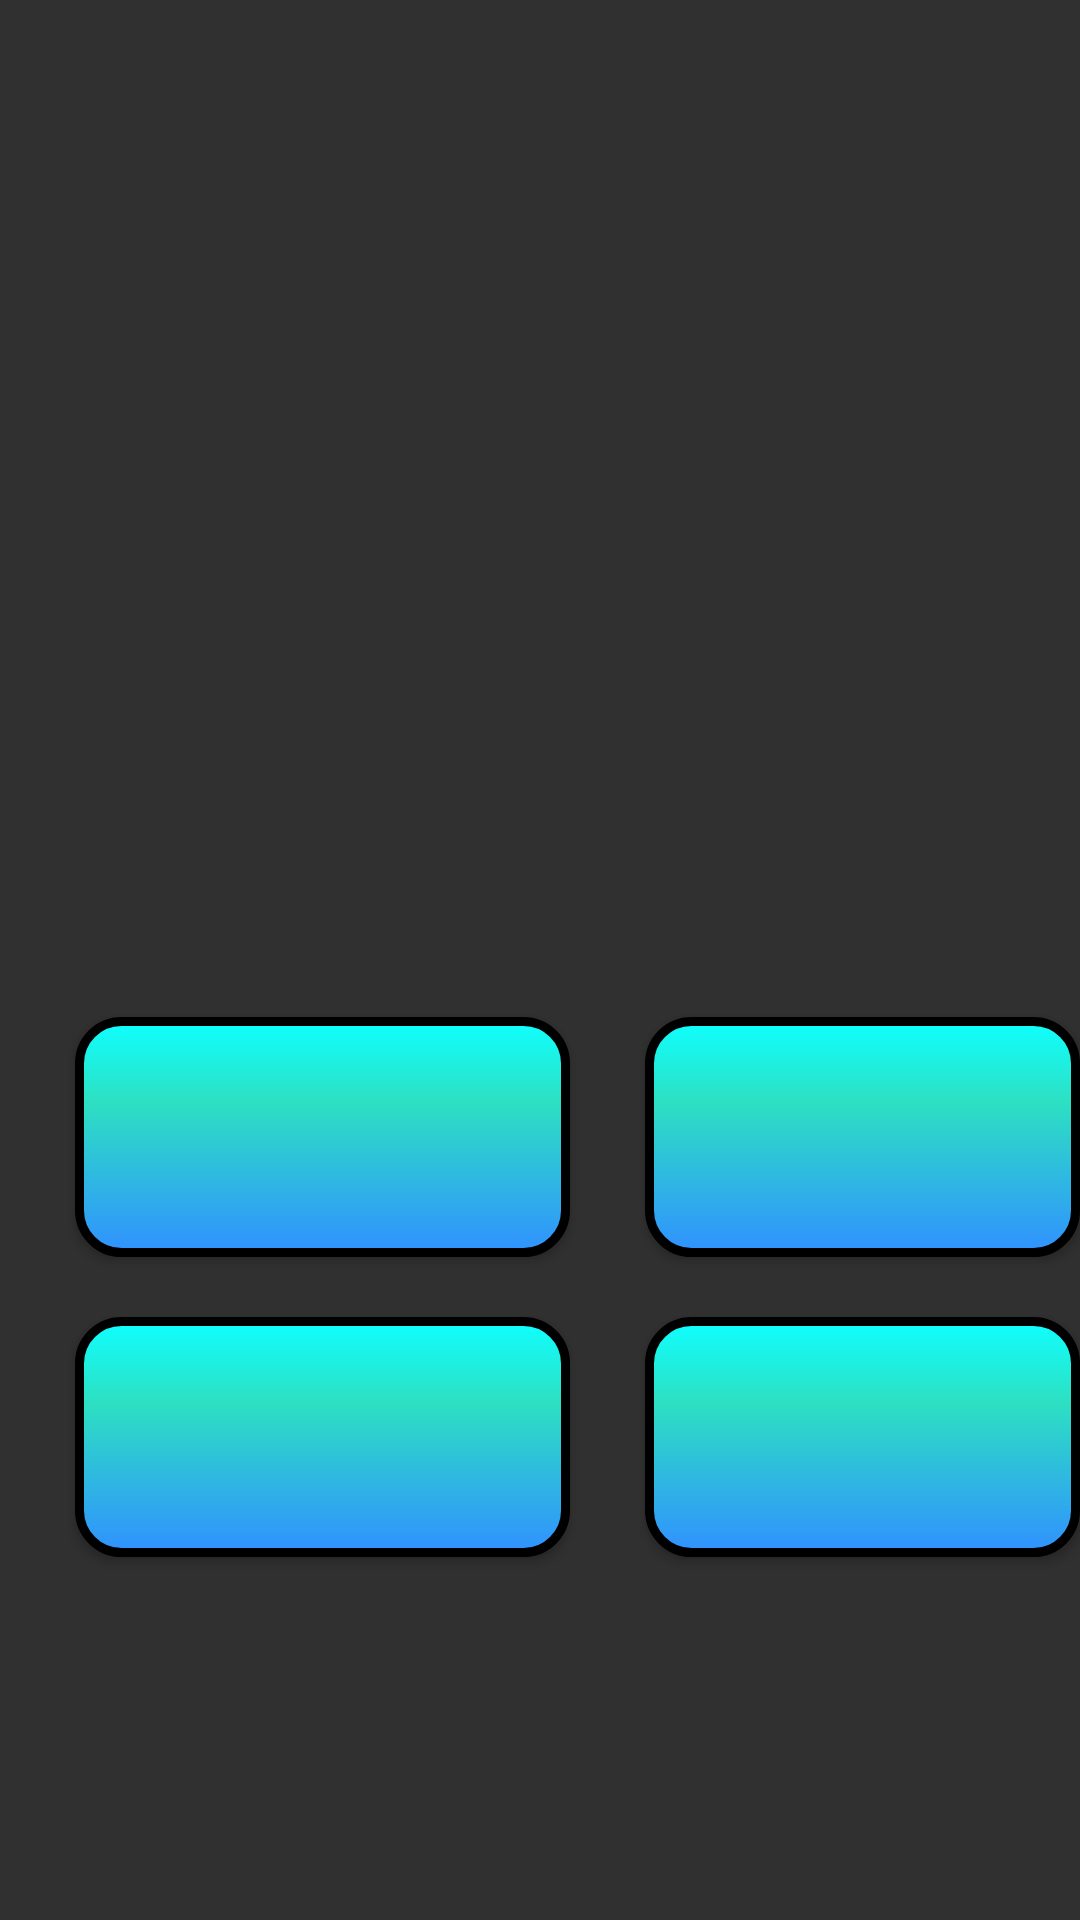

Reconstruct the res/layout file that produces this screen, plus the resources it refers to.
<!-- AndroidManifest.xml: application theme AppTheme -->
<!-- res/layout/activity_game.xml -->
<?xml version="1.0" encoding="utf-8"?>
<RelativeLayout xmlns:android="http://schemas.android.com/apk/res/android"
    xmlns:app="http://schemas.android.com/apk/res-auto"
    xmlns:tools="http://schemas.android.com/tools"
    android:layout_width="match_parent"
    android:layout_height="match_parent"
    tools:context=".GameActivity"
    android:background="@drawable/background">

    <ImageView
        android:id="@+id/QuestionFieldBackground"
        android:layout_width="match_parent"
        android:layout_height="229dp"
        android:layout_marginTop="30dp"
        app:srcCompat="@drawable/common_google_signin_btn_text_light_normal_background"
        android:contentDescription="@string/questionfield" />

    <TextView
        android:id="@+id/QuestionField"
        android:layout_width="match_parent"
        android:layout_height="145dp"
        android:layout_marginTop="70dp"
        android:layout_marginStart="12dp"
        android:layout_marginEnd="19dp"
        android:textSize="20sp"
        android:gravity="center"
        android:textColor="#000000" />

    <TextView
        android:id="@+id/goodOrFalseField"
        android:layout_width="match_parent"
        android:layout_height="145dp"
        android:gravity="center"
        android:layout_below="@+id/QuestionField"
        android:textSize="40sp"
        android:visibility="invisible"/>

    <Button
    android:id="@+id/buttonFirstAnswer"
        android:layout_width="165dp"
        android:layout_height="80dp"
    android:layout_below="@+id/QuestionFieldBackground"
    android:layout_marginTop="80dp"
    android:layout_marginStart="25dp"
        android:background="@drawable/main_activity_buttons"
        android:textColor="#000000"
        android:onClick="buttonCheckAnswerOnClick"/>
    <Button
        android:id="@+id/buttonSecondAnswer"
        android:layout_width="165dp"
        android:layout_height="80dp"
        android:layout_below="@+id/QuestionFieldBackground"
        android:layout_marginTop="80dp"
        android:layout_alignLeft="@+id/buttonFirstAnswer"
        android:layout_marginLeft="190dp"
        android:background="@drawable/main_activity_buttons"
        android:textColor="#000000"
        android:onClick="buttonCheckAnswerOnClick"/>
    <Button
        android:id="@+id/buttonThirdAnswer"
        android:layout_width="165dp"
        android:layout_height="80dp"
        android:layout_below="@+id/buttonFirstAnswer"
        android:layout_marginTop="20dp"
        android:layout_marginStart="25dp"
        android:background="@drawable/main_activity_buttons"
        android:textColor="#000000"
        android:onClick="buttonCheckAnswerOnClick"/>
    <Button
        android:id="@+id/buttonFourthAnswer"
        android:layout_width="165dp"
        android:layout_height="80dp"
        android:layout_below="@+id/buttonSecondAnswer"
        android:layout_marginTop="20dp"
        android:layout_alignLeft="@+id/buttonThirdAnswer"
        android:layout_marginLeft="190dp"
        android:background="@drawable/main_activity_buttons"
        android:textColor="#000000"
        android:onClick="buttonCheckAnswerOnClick"/>

    <Button
        android:id="@+id/buttonBackFromGame"
        android:layout_width="wrap_content"
        android:layout_height="wrap_content"
        android:layout_below="@+id/buttonFourthAnswer"
        android:layout_marginTop="60dp"
        android:layout_centerHorizontal="true"
        android:background="@drawable/main_activity_buttons"
        android:textColor="#000000"
        android:text="@string/buttonPowrot"
        android:textSize="30sp"
        android:onClick="buttonBackFromGameOnClick"
        android:visibility="invisible"/>

</RelativeLayout>
<!-- resources referenced by this layout -->
<resources>
  <!-- drawable main_activity_buttons (drawable) -->
  <?xml version="1.0" encoding="utf-8"?>
  <shape xmlns:android="http://schemas.android.com/apk/res/android" android:shape="rectangle" >
      <corners
          android:radius="14dp"
          />
      <gradient
          android:angle="270"
          android:centerX="35%"
          android:centerColor="#2DE0C2"
          android:startColor="#0FFFFF"
          android:endColor="#3091FF"
          android:type="linear"
          />
      <padding
          android:left="0dp"
          android:top="0dp"
          android:right="0dp"
          android:bottom="0dp"
          />
      <size
          android:width="250dp"
          android:height="50dp"
          />
      <stroke
          android:width="3dp"
          android:color="#000000"
          />
  </shape>
  <string name="buttonPowrot">Powrót</string>
  <string name="questionfield">QuestionField</string>
  <style name="AppTheme" parent="Theme.AppCompat.NoActionBar">
          
          <item name="colorPrimary">@color/colorPrimary</item>
          <item name="colorPrimaryDark">@color/colorPrimaryDark</item>
          <item name="colorAccent">@color/colorAccent</item>
          <item name="android:windowActionBar">false</item>
          <item name="android:windowFullscreen">true</item>
      </style>
  <color name="colorPrimary">#008577</color>
  <color name="colorPrimaryDark">#00574B</color>
  <color name="colorAccent">#D81B60</color>
</resources>
